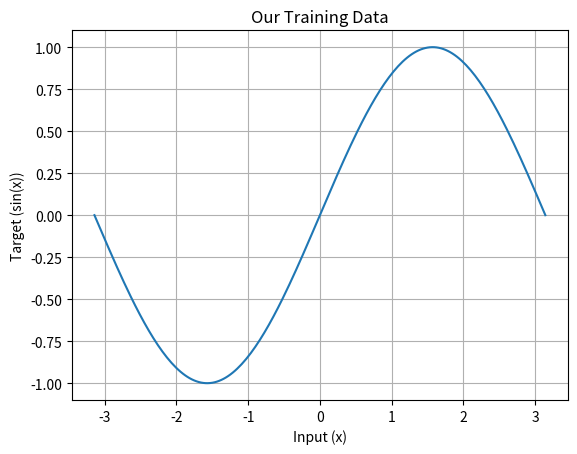

Source code (Python):
import numpy as np
import matplotlib

matplotlib.use("Agg")

import matplotlib.pyplot as plt

# Generate 200 examples between -pi and pi.
x = np.linspace(-np.pi, np.pi, 200)
y = np.sin(x)

# Visualize the examples.
plt.plot(x, y)
plt.xlabel("Input (x)")
plt.ylabel("Target (sin(x))")
plt.title("Our Training Data")
plt.grid(True)
plt.savefig("training_data.png")

print("Training examples:", len(x))
print("First input:", x[0])
print("First target:", y[0])
